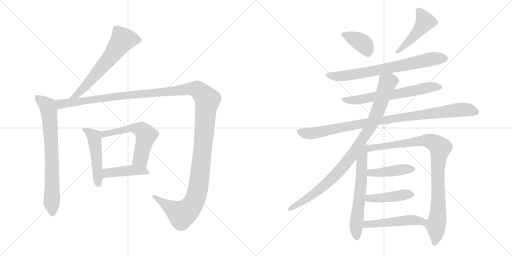
t = 0.00 s
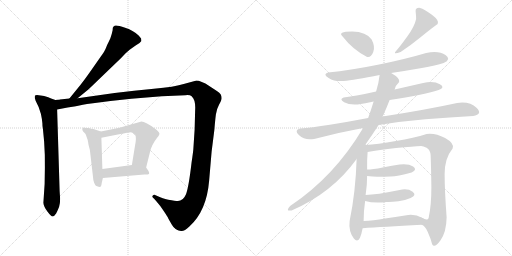
t = 2.71 s
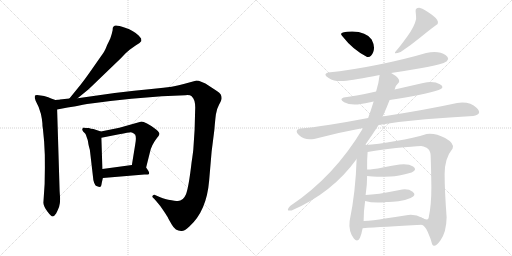
t = 5.42 s
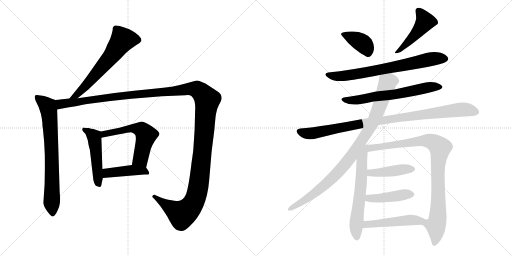
t = 8.13 s
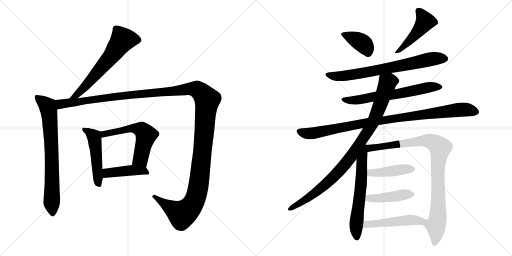
t = 10.84 s
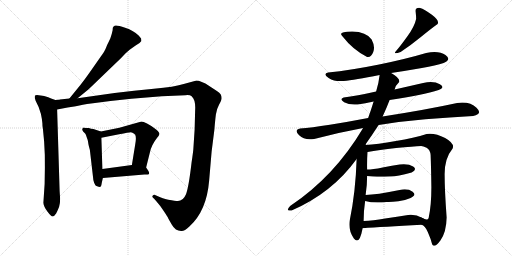
t = 13.55 s

The animated SVG that drew these frames (rendered in a browser with its animation timeline set to each time). Animation: 17 CSS @keyframes rules; one cycle of 13.55 s.

<svg version="1.1" viewBox="0 0 2048 1024" xmlns="http://www.w3.org/2000/svg">
  <g stroke="lightgray" stroke-dasharray="1,1" stroke-width="1" transform="scale(4, 4)">
    <line x1="0" y1="0" x2="256" y2="256"></line>
    <line x1="256" y1="0" x2="0" y2="256"></line>
    <line x1="128" y1="0" x2="128" y2="256"></line>
    <line x1="0" y1="128" x2="256" y2="128"></line>
    <line x1="256" y1="0" x2="512" y2="256"></line>
    <line x1="512" y1="0" x2="256" y2="256"></line>
    <line x1="384" y1="0" x2="384" y2="256"></line>
    <line x1="256" y1="128" x2="512" y2="128"></line>
  </g>
<g transform="scale(1, -1) translate(0, -850)">
   <style type="text/css">
    @keyframes keyframes0 {
      from {
       stroke: black;
       stroke-dashoffset: 631;
       stroke-width: 128;
       }
       67% {
       animation-timing-function: step-end;
       stroke: black;
       stroke-dashoffset: 0;
       stroke-width: 128;
       }
       to {
       stroke: black;
       stroke-width: 1024;
       }
       }
       #make-me-a-hanzi-animation-0 {
         animation: keyframes0 0.763509s both;
         animation-delay: 0.000000s;
         animation-timing-function: linear;
       }
    @keyframes keyframes1 {
      from {
       stroke: black;
       stroke-dashoffset: 748;
       stroke-width: 128;
       }
       71% {
       animation-timing-function: step-end;
       stroke: black;
       stroke-dashoffset: 0;
       stroke-width: 128;
       }
       to {
       stroke: black;
       stroke-width: 1024;
       }
       }
       #make-me-a-hanzi-animation-1 {
         animation: keyframes1 0.858724s both;
         animation-delay: 0.763509s;
         animation-timing-function: linear;
       }
    @keyframes keyframes2 {
      from {
       stroke: black;
       stroke-dashoffset: 1495;
       stroke-width: 128;
       }
       83% {
       animation-timing-function: step-end;
       stroke: black;
       stroke-dashoffset: 0;
       stroke-width: 128;
       }
       to {
       stroke: black;
       stroke-width: 1024;
       }
       }
       #make-me-a-hanzi-animation-2 {
         animation: keyframes2 1.466634s both;
         animation-delay: 1.622233s;
         animation-timing-function: linear;
       }
    @keyframes keyframes3 {
      from {
       stroke: black;
       stroke-dashoffset: 495;
       stroke-width: 128;
       }
       62% {
       animation-timing-function: step-end;
       stroke: black;
       stroke-dashoffset: 0;
       stroke-width: 128;
       }
       to {
       stroke: black;
       stroke-width: 1024;
       }
       }
       #make-me-a-hanzi-animation-3 {
         animation: keyframes3 0.652832s both;
         animation-delay: 3.088867s;
         animation-timing-function: linear;
       }
    @keyframes keyframes4 {
      from {
       stroke: black;
       stroke-dashoffset: 577;
       stroke-width: 128;
       }
       65% {
       animation-timing-function: step-end;
       stroke: black;
       stroke-dashoffset: 0;
       stroke-width: 128;
       }
       to {
       stroke: black;
       stroke-width: 1024;
       }
       }
       #make-me-a-hanzi-animation-4 {
         animation: keyframes4 0.719564s both;
         animation-delay: 3.741699s;
         animation-timing-function: linear;
       }
    @keyframes keyframes5 {
      from {
       stroke: black;
       stroke-dashoffset: 430;
       stroke-width: 128;
       }
       58% {
       animation-timing-function: step-end;
       stroke: black;
       stroke-dashoffset: 0;
       stroke-width: 128;
       }
       to {
       stroke: black;
       stroke-width: 1024;
       }
       }
       #make-me-a-hanzi-animation-5 {
         animation: keyframes5 0.599935s both;
         animation-delay: 4.461263s;
         animation-timing-function: linear;
       }
    @keyframes keyframes6 {
      from {
       stroke: black;
       stroke-dashoffset: 380;
       stroke-width: 128;
       }
       55% {
       animation-timing-function: step-end;
       stroke: black;
       stroke-dashoffset: 0;
       stroke-width: 128;
       }
       to {
       stroke: black;
       stroke-width: 1024;
       }
       }
       #make-me-a-hanzi-animation-6 {
         animation: keyframes6 0.559245s both;
         animation-delay: 5.061198s;
         animation-timing-function: linear;
       }
    @keyframes keyframes7 {
      from {
       stroke: black;
       stroke-dashoffset: 470;
       stroke-width: 128;
       }
       60% {
       animation-timing-function: step-end;
       stroke: black;
       stroke-dashoffset: 0;
       stroke-width: 128;
       }
       to {
       stroke: black;
       stroke-width: 1024;
       }
       }
       #make-me-a-hanzi-animation-7 {
         animation: keyframes7 0.632487s both;
         animation-delay: 5.620443s;
         animation-timing-function: linear;
       }
    @keyframes keyframes8 {
      from {
       stroke: black;
       stroke-dashoffset: 729;
       stroke-width: 128;
       }
       70% {
       animation-timing-function: step-end;
       stroke: black;
       stroke-dashoffset: 0;
       stroke-width: 128;
       }
       to {
       stroke: black;
       stroke-width: 1024;
       }
       }
       #make-me-a-hanzi-animation-8 {
         animation: keyframes8 0.843262s both;
         animation-delay: 6.252930s;
         animation-timing-function: linear;
       }
    @keyframes keyframes9 {
      from {
       stroke: black;
       stroke-dashoffset: 643;
       stroke-width: 128;
       }
       68% {
       animation-timing-function: step-end;
       stroke: black;
       stroke-dashoffset: 0;
       stroke-width: 128;
       }
       to {
       stroke: black;
       stroke-width: 1024;
       }
       }
       #make-me-a-hanzi-animation-9 {
         animation: keyframes9 0.773275s both;
         animation-delay: 7.096192s;
         animation-timing-function: linear;
       }
    @keyframes keyframes10 {
      from {
       stroke: black;
       stroke-dashoffset: 966;
       stroke-width: 128;
       }
       76% {
       animation-timing-function: step-end;
       stroke: black;
       stroke-dashoffset: 0;
       stroke-width: 128;
       }
       to {
       stroke: black;
       stroke-width: 1024;
       }
       }
       #make-me-a-hanzi-animation-10 {
         animation: keyframes10 1.036133s both;
         animation-delay: 7.869467s;
         animation-timing-function: linear;
       }
    @keyframes keyframes11 {
      from {
       stroke: black;
       stroke-dashoffset: 945;
       stroke-width: 128;
       }
       75% {
       animation-timing-function: step-end;
       stroke: black;
       stroke-dashoffset: 0;
       stroke-width: 128;
       }
       to {
       stroke: black;
       stroke-width: 1024;
       }
       }
       #make-me-a-hanzi-animation-11 {
         animation: keyframes11 1.019043s both;
         animation-delay: 8.905600s;
         animation-timing-function: linear;
       }
    @keyframes keyframes12 {
      from {
       stroke: black;
       stroke-dashoffset: 622;
       stroke-width: 128;
       }
       67% {
       animation-timing-function: step-end;
       stroke: black;
       stroke-dashoffset: 0;
       stroke-width: 128;
       }
       to {
       stroke: black;
       stroke-width: 1024;
       }
       }
       #make-me-a-hanzi-animation-12 {
         animation: keyframes12 0.756185s both;
         animation-delay: 9.924643s;
         animation-timing-function: linear;
       }
    @keyframes keyframes13 {
      from {
       stroke: black;
       stroke-dashoffset: 944;
       stroke-width: 128;
       }
       75% {
       animation-timing-function: step-end;
       stroke: black;
       stroke-dashoffset: 0;
       stroke-width: 128;
       }
       to {
       stroke: black;
       stroke-width: 1024;
       }
       }
       #make-me-a-hanzi-animation-13 {
         animation: keyframes13 1.018229s both;
         animation-delay: 10.680828s;
         animation-timing-function: linear;
       }
    @keyframes keyframes14 {
      from {
       stroke: black;
       stroke-dashoffset: 433;
       stroke-width: 128;
       }
       58% {
       animation-timing-function: step-end;
       stroke: black;
       stroke-dashoffset: 0;
       stroke-width: 128;
       }
       to {
       stroke: black;
       stroke-width: 1024;
       }
       }
       #make-me-a-hanzi-animation-14 {
         animation: keyframes14 0.602376s both;
         animation-delay: 11.699057s;
         animation-timing-function: linear;
       }
    @keyframes keyframes15 {
      from {
       stroke: black;
       stroke-dashoffset: 436;
       stroke-width: 128;
       }
       59% {
       animation-timing-function: step-end;
       stroke: black;
       stroke-dashoffset: 0;
       stroke-width: 128;
       }
       to {
       stroke: black;
       stroke-width: 1024;
       }
       }
       #make-me-a-hanzi-animation-15 {
         animation: keyframes15 0.604818s both;
         animation-delay: 12.301433s;
         animation-timing-function: linear;
       }
    @keyframes keyframes16 {
      from {
       stroke: black;
       stroke-dashoffset: 485;
       stroke-width: 128;
       }
       61% {
       animation-timing-function: step-end;
       stroke: black;
       stroke-dashoffset: 0;
       stroke-width: 128;
       }
       to {
       stroke: black;
       stroke-width: 1024;
       }
       }
       #make-me-a-hanzi-animation-16 {
         animation: keyframes16 0.644694s both;
         animation-delay: 12.906251s;
         animation-timing-function: linear;
       }
</style>
<path d="M 310.5 457.5 L 354.5 493.5 L 483.5 617.5 L 502.5 637.5 Q 510.5 645.5 518.5 651.5 L 542.5 668.5 Q 560.5 677.5 565.5 686.5 L 564.5 696.5 L 554.5 708.5 Q 535.5 727.5 500.5 739.5 Q 465.5 751.5 458.5 747.5 L 453.5 743.5 Q 450.5 742.5 450.5 729.5 Q 448.5 718.5 441.5 697.5 L 433.5 680.5 Q 429.5 673.5 424.5 660.5 Q 420.5 647.5 400.5 620.5 L 358.5 560.5 Q 342.5 537.5 321.5 510.5 L 277.5 456.5 C 258.5 433.5 287.5 438.5 310.5 457.5 Z" fill="lightgray"></path> 
<path d="M 221.5 450.5 L 204.5 456.5 Q 195.5 461.5 176.5 466.5 L 162.5 468.5 Q 142.5 472.5 139.5 467.5 Q 137.5 461.5 142.5 447.5 L 154.5 422.5 Q 165.5 393.5 167.5 374.5 L 169.5 357.5 Q 169.5 342.5 171.5 336.5 L 176.5 284.5 Q 180.5 229.5 179.5 178.5 L 178.5 114.5 L 173.5 39.5 Q 174.5 24.5 189.5 4.5 Q 204.5 -15.5 210.5 -15.5 Q 216.5 -15.5 224.5 -3.5 Q 232.5 12.5 236.5 23.5 Q 240.5 34.5 240.5 55.5 L 238.5 86.5 L 228.5 412.5 C 227.5 442.5 227.5 448.5 221.5 450.5 Z" fill="lightgray"></path> 
<path d="M 232.5 451.5 L 221.5 450.5 C 191.5 447.5 199.5 406.5 228.5 412.5 L 270.5 420.5 Q 305.5 425.5 331.5 431.5 Q 357.5 436.5 441.5 446.5 L 525.5 455.5 L 647.5 465.5 L 741.5 469.5 Q 759.5 471.5 766.5 465.5 Q 783.5 450.5 780.5 407.5 L 778.5 332.5 L 773.5 256.5 Q 773.5 252.5 769.5 222.5 L 766.5 202.5 Q 754.5 98.5 743.5 72.5 Q 732.5 46.5 711.5 46.5 Q 701.5 46.5 673.5 51.5 Q 666.5 51.5 638.5 62.5 L 622.5 69.5 Q 615.5 72.5 610.5 67.5 Q 606.5 62.5 616.5 55.5 L 624.5 46.5 Q 642.5 26.5 655.5 5.5 Q 669.5 -15.5 671.5 -19.5 Q 673.5 -24.5 687.5 -48.5 Q 701.5 -73.5 724.5 -73.5 Q 736.5 -75.5 757.5 -55.5 Q 826.5 6.5 836.5 127.5 L 846.5 244.5 L 857.5 331.5 Q 860.5 369.5 863.5 392.5 Q 866.5 414.5 876.5 432.5 Q 886.5 450.5 886.5 457.5 Q 886.5 464.5 883.5 471.5 Q 881.5 477.5 861.5 490.5 L 838.5 505.5 Q 799.5 529.5 782.5 527.5 L 738.5 515.5 Q 696.5 502.5 615.5 495.5 Q 535.5 488.5 458.5 478.5 L 310.5 457.5 L 277.5 456.5 L 239.5 452.5 Q 238.5 451.5 232.5 451.5 Z" fill="lightgray"></path> 
<path d="M 403.5 324.5 L 373.5 334.5 Q 363.5 335.5 355.5 338.5 Q 344.5 338.5 337.5 339.5 Q 331.5 340.5 330.5 336.5 Q 326.5 332.5 332.5 324.5 L 340.5 316.5 Q 343.5 313.5 346.5 302.5 Q 351.5 290.5 352.5 281.5 Q 353.5 272.5 355.5 265.5 L 359.5 250.5 L 372.5 138.5 Q 372.5 129.5 376.5 119.5 Q 381.5 108.5 383.5 107.5 Q 386.5 105.5 397.5 102.5 Q 405.5 102.5 405.5 110.5 Q 406.5 118.5 411.5 138.5 L 409.5 174.5 L 405.5 299.5 C 404.5 324.5 404.5 324.5 403.5 324.5 Z" fill="lightgray"></path> 
<path d="M 584.5 180.5 L 599.5 240.5 Q 605.5 270.5 628.5 299.5 Q 635.5 306.5 637.5 313.5 Q 639.5 320.5 624.5 332.5 Q 577.5 366.5 562.5 363.5 L 477.5 339.5 L 403.5 324.5 C 374.5 318.5 376.5 293.5 405.5 299.5 L 476.5 313.5 Q 515.5 321.5 523.5 321.5 Q 532.5 320.5 540.5 312.5 Q 546.5 300.5 540.5 270.5 L 527.5 190.5 C 522.5 160.5 577.5 151.5 584.5 180.5 Z" fill="lightgray"></path> 
<path d="M 411.5 138.5 L 577.5 152.5 L 590.5 152.5 Q 605.5 152.5 584.5 180.5 C 572.5 196.5 557.5 194.5 527.5 190.5 L 409.5 174.5 C 379.5 170.5 381.5 135.5 411.5 138.5 Z" fill="lightgray"></path> 
<path d="M 1468.5 622.5 Q 1484.5 619.5 1493.0 642.0 Q 1501.5 664.5 1486.5 692.5 Q 1465.5 723.5 1408.5 724.5 Q 1347.5 724.5 1370.5 704.5 Q 1411.5 651.5 1468.5 622.5 Z" fill="lightgray"></path> 
<path d="M 1662.5 804.5 Q 1664.5 787.5 1664.5 774.5 Q 1658.5 745.5 1629.0 704.0 Q 1599.5 662.5 1582.5 644.5 Q 1571.5 631.5 1602.5 642.5 Q 1644.5 670.5 1683.5 702.5 Q 1722.5 734.5 1750.5 754.5 Q 1758.5 767.5 1727.5 791.0 Q 1696.5 814.5 1680.5 818.5 Q 1660.5 820.5 1662.5 804.5 Z" fill="lightgray"></path> 
<path d="M 1564.5 558.5 Q 1630.5 568.5 1687.5 578.5 Q 1744.5 588.5 1774.5 598.5 Q 1807.5 611.5 1782.0 630.0 Q 1756.5 648.5 1704.5 638.5 Q 1620.5 613.5 1511.5 591.5 Q 1402.5 569.5 1312.5 560.5 Q 1289.5 554.5 1314.5 538.5 Q 1339.5 522.5 1374.5 526.5 Q 1416.5 530.5 1518.5 550.5 L 1564.5 558.5 Z" fill="lightgray"></path> 
<path d="M 1558.5 450.5 Q 1693.5 471.5 1754.5 490.5 Q 1782.5 500.5 1759.5 513.5 Q 1736.5 526.5 1692.5 518.5 Q 1635.5 505.5 1578.5 492.5 L 1504.5 484.5 Q 1425.5 466.5 1374.5 460.5 Q 1355.5 453.5 1376.5 441.5 Q 1397.5 429.5 1430.5 432.5 Q 1460.5 436.5 1494.5 444.5 L 1558.5 450.5 Z" fill="lightgray"></path> 
<path d="M 1514.5 350.5 Q 1602.5 364.5 1701.5 373.0 Q 1800.5 381.5 1892.5 386.5 Q 1932.5 393.5 1906.0 419.5 Q 1879.5 445.5 1828.5 438.5 Q 1704.5 411.5 1530.5 384.5 L 1472.5 378.5 Q 1394.5 363.5 1319.5 351.5 Q 1244.5 339.5 1200.5 336.5 Q 1174.5 330.5 1196.5 309.0 Q 1218.5 287.5 1256.5 294.5 Q 1354.5 320.5 1452.5 338.5 L 1514.5 350.5 Z" fill="lightgray"></path> 
<path d="M 1460.5 270.5 Q 1490.5 313.5 1514.5 350.5 L 1530.5 384.5 Q 1547.5 421.5 1558.5 450.5 L 1578.5 492.5 Q 1581.5 508.5 1596.5 522.5 Q 1601.5 537.5 1564.5 558.5 C 1539.5 574.5 1522.5 580.5 1518.5 550.5 Q 1515.5 521.5 1504.5 484.5 L 1494.5 444.5 Q 1484.5 411.5 1472.5 378.5 L 1452.5 338.5 Q 1337.5 144.5 1160.5 26.5 Q 1139.5 3.5 1166.5 8.5 Q 1329.5 79.5 1426.5 214.5 L 1460.5 270.5 Z" fill="lightgray"></path> 
<path d="M 1426.5 214.5 Q 1422.5 82.5 1398.5 -33.5 Q 1393.5 -74.5 1415.5 -103.5 Q 1437.5 -132.5 1450.5 -62.5 L 1454.5 -33.5 Q 1454.5 7.5 1460.5 46.5 L 1462.5 70.5 Q 1468.5 109.5 1468.5 146.5 L 1468.5 172.5 Q 1467.5 210.5 1470.5 242.5 C 1473.5 283.5 1429.5 306.5 1426.5 214.5 Z" fill="lightgray"></path> 
<path d="M 1686.5 -48.5 Q 1699.5 -50.5 1711.5 -78.5 Q 1723.5 -105.5 1728.5 -126.5 Q 1737.5 -144.5 1761.5 -111.5 Q 1785.5 -78.5 1786.5 -19.5 Q 1778.5 90.5 1778.5 154.5 Q 1778.5 217.5 1810.5 256.5 Q 1819.5 276.5 1780.5 298.5 Q 1740.5 319.5 1706.5 314.5 Q 1656.5 298.5 1583.5 286.5 Q 1509.5 273.5 1460.5 270.5 C 1430.5 268.5 1440.5 237.5 1470.5 242.5 Q 1514.5 250.5 1584.5 258.5 Q 1654.5 265.5 1684.5 266.5 Q 1692.5 266.5 1706.5 259.5 Q 1720.5 251.5 1722.5 230.5 Q 1724.5 176.5 1725.5 102.5 Q 1725.5 28.5 1714.5 -21.5 Q 1710.5 -34.5 1687.5 -20.5 C 1659.5 -10.5 1663.5 -29.5 1686.5 -48.5 Z" fill="lightgray"></path> 
<path d="M 1468.5 146.5 Q 1492.5 144.5 1508.5 143.5 Q 1524.5 142.5 1560.5 144.5 Q 1585.5 143.5 1646.5 160.5 Q 1670.5 171.5 1652.5 184.5 Q 1634.5 196.5 1598.5 192.5 Q 1570.5 188.5 1530.5 180.5 Q 1490.5 172.5 1468.5 172.5 C 1438.5 171.5 1438.5 148.5 1468.5 146.5 Z" fill="lightgray"></path> 
<path d="M 1460.5 46.5 Q 1495.5 36.5 1546.5 42.5 Q 1564.5 41.5 1593.5 45.5 Q 1621.5 49.5 1642.5 58.5 Q 1668.5 69.5 1650.5 83.5 Q 1631.5 97.5 1598.5 90.5 Q 1504.5 71.5 1462.5 70.5 C 1432.5 69.5 1431.5 54.5 1460.5 46.5 Z" fill="lightgray"></path> 
<path d="M 1450.5 -62.5 Q 1529.5 -56.5 1686.5 -48.5 C 1716.5 -46.5 1713.5 -34.5 1687.5 -20.5 Q 1664.5 -6.5 1632.5 -9.5 Q 1589.5 -16.5 1540.5 -23.5 Q 1491.5 -31.5 1454.5 -33.5 C 1424.5 -35.5 1420.5 -64.5 1450.5 -62.5 Z" fill="lightgray"></path> 
      <clipPath id="make-me-a-hanzi-clip-0">
      <path d="M 310.5 457.5 L 354.5 493.5 L 483.5 617.5 L 502.5 637.5 Q 510.5 645.5 518.5 651.5 L 542.5 668.5 Q 560.5 677.5 565.5 686.5 L 564.5 696.5 L 554.5 708.5 Q 535.5 727.5 500.5 739.5 Q 465.5 751.5 458.5 747.5 L 453.5 743.5 Q 450.5 742.5 450.5 729.5 Q 448.5 718.5 441.5 697.5 L 433.5 680.5 Q 429.5 673.5 424.5 660.5 Q 420.5 647.5 400.5 620.5 L 358.5 560.5 Q 342.5 537.5 321.5 510.5 L 277.5 456.5 C 258.5 433.5 287.5 438.5 310.5 457.5 Z" fill="lightgray"></path>
      </clipPath>
      <path clip-path="url(#make-me-a-hanzi-clip-0)" d="M 552.5 690.5 L 488.5 689.5 L 444.5 625.5 L 347.5 511.5 L 308.5 471.5 L 282.5 461.5 " fill="none" id="make-me-a-hanzi-animation-0" stroke-dasharray="503 1006" stroke-linecap="round"></path>

      <clipPath id="make-me-a-hanzi-clip-1">
      <path d="M 221.5 450.5 L 204.5 456.5 Q 195.5 461.5 176.5 466.5 L 162.5 468.5 Q 142.5 472.5 139.5 467.5 Q 137.5 461.5 142.5 447.5 L 154.5 422.5 Q 165.5 393.5 167.5 374.5 L 169.5 357.5 Q 169.5 342.5 171.5 336.5 L 176.5 284.5 Q 180.5 229.5 179.5 178.5 L 178.5 114.5 L 173.5 39.5 Q 174.5 24.5 189.5 4.5 Q 204.5 -15.5 210.5 -15.5 Q 216.5 -15.5 224.5 -3.5 Q 232.5 12.5 236.5 23.5 Q 240.5 34.5 240.5 55.5 L 238.5 86.5 L 228.5 412.5 C 227.5 442.5 227.5 448.5 221.5 450.5 Z" fill="lightgray"></path>
      </clipPath>
      <path clip-path="url(#make-me-a-hanzi-clip-1)" d="M 145.5 463.5 L 191.5 424.5 L 196.5 403.5 L 205.5 262.5 L 210.5 -6.5 " fill="none" id="make-me-a-hanzi-animation-1" stroke-dasharray="620 1240" stroke-linecap="round"></path>

      <clipPath id="make-me-a-hanzi-clip-2">
      <path d="M 232.5 451.5 L 221.5 450.5 C 191.5 447.5 199.5 406.5 228.5 412.5 L 270.5 420.5 Q 305.5 425.5 331.5 431.5 Q 357.5 436.5 441.5 446.5 L 525.5 455.5 L 647.5 465.5 L 741.5 469.5 Q 759.5 471.5 766.5 465.5 Q 783.5 450.5 780.5 407.5 L 778.5 332.5 L 773.5 256.5 Q 773.5 252.5 769.5 222.5 L 766.5 202.5 Q 754.5 98.5 743.5 72.5 Q 732.5 46.5 711.5 46.5 Q 701.5 46.5 673.5 51.5 Q 666.5 51.5 638.5 62.5 L 622.5 69.5 Q 615.5 72.5 610.5 67.5 Q 606.5 62.5 616.5 55.5 L 624.5 46.5 Q 642.5 26.5 655.5 5.5 Q 669.5 -15.5 671.5 -19.5 Q 673.5 -24.5 687.5 -48.5 Q 701.5 -73.5 724.5 -73.5 Q 736.5 -75.5 757.5 -55.5 Q 826.5 6.5 836.5 127.5 L 846.5 244.5 L 857.5 331.5 Q 860.5 369.5 863.5 392.5 Q 866.5 414.5 876.5 432.5 Q 886.5 450.5 886.5 457.5 Q 886.5 464.5 883.5 471.5 Q 881.5 477.5 861.5 490.5 L 838.5 505.5 Q 799.5 529.5 782.5 527.5 L 738.5 515.5 Q 696.5 502.5 615.5 495.5 Q 535.5 488.5 458.5 478.5 L 310.5 457.5 L 277.5 456.5 L 239.5 452.5 Q 238.5 451.5 232.5 451.5 Z" fill="lightgray"></path>
      </clipPath>
      <path clip-path="url(#make-me-a-hanzi-clip-2)" d="M 227.5 445.5 L 242.5 433.5 L 483.5 467.5 L 767.5 495.5 L 788.5 492.5 L 809.5 476.5 L 828.5 447.5 L 796.5 122.5 L 778.5 49.5 L 758.5 17.5 L 727.5 -6.5 L 617.5 63.5 " fill="none" id="make-me-a-hanzi-animation-2" stroke-dasharray="1367 2734" stroke-linecap="round"></path>

      <clipPath id="make-me-a-hanzi-clip-3">
      <path d="M 403.5 324.5 L 373.5 334.5 Q 363.5 335.5 355.5 338.5 Q 344.5 338.5 337.5 339.5 Q 331.5 340.5 330.5 336.5 Q 326.5 332.5 332.5 324.5 L 340.5 316.5 Q 343.5 313.5 346.5 302.5 Q 351.5 290.5 352.5 281.5 Q 353.5 272.5 355.5 265.5 L 359.5 250.5 L 372.5 138.5 Q 372.5 129.5 376.5 119.5 Q 381.5 108.5 383.5 107.5 Q 386.5 105.5 397.5 102.5 Q 405.5 102.5 405.5 110.5 Q 406.5 118.5 411.5 138.5 L 409.5 174.5 L 405.5 299.5 C 404.5 324.5 404.5 324.5 403.5 324.5 Z" fill="lightgray"></path>
      </clipPath>
      <path clip-path="url(#make-me-a-hanzi-clip-3)" d="M 336.5 331.5 L 376.5 303.5 L 393.5 114.5 " fill="none" id="make-me-a-hanzi-animation-3" stroke-dasharray="367 734" stroke-linecap="round"></path>

      <clipPath id="make-me-a-hanzi-clip-4">
      <path d="M 584.5 180.5 L 599.5 240.5 Q 605.5 270.5 628.5 299.5 Q 635.5 306.5 637.5 313.5 Q 639.5 320.5 624.5 332.5 Q 577.5 366.5 562.5 363.5 L 477.5 339.5 L 403.5 324.5 C 374.5 318.5 376.5 293.5 405.5 299.5 L 476.5 313.5 Q 515.5 321.5 523.5 321.5 Q 532.5 320.5 540.5 312.5 Q 546.5 300.5 540.5 270.5 L 527.5 190.5 C 522.5 160.5 577.5 151.5 584.5 180.5 Z" fill="lightgray"></path>
      </clipPath>
      <path clip-path="url(#make-me-a-hanzi-clip-4)" d="M 411.5 306.5 L 416.5 314.5 L 517.5 336.5 L 565.5 332.5 L 584.5 309.5 L 562.5 215.5 L 535.5 195.5 " fill="none" id="make-me-a-hanzi-animation-4" stroke-dasharray="449 898" stroke-linecap="round"></path>

      <clipPath id="make-me-a-hanzi-clip-5">
      <path d="M 411.5 138.5 L 577.5 152.5 L 590.5 152.5 Q 605.5 152.5 584.5 180.5 C 572.5 196.5 557.5 194.5 527.5 190.5 L 409.5 174.5 C 379.5 170.5 381.5 135.5 411.5 138.5 Z" fill="lightgray"></path>
      </clipPath>
      <path clip-path="url(#make-me-a-hanzi-clip-5)" d="M 418.5 144.5 L 427.5 157.5 L 447.5 160.5 L 531.5 169.5 L 584.5 164.5 " fill="none" id="make-me-a-hanzi-animation-5" stroke-dasharray="302 604" stroke-linecap="round"></path>

      <clipPath id="make-me-a-hanzi-clip-6">
      <path d="M 1468.5 622.5 Q 1484.5 619.5 1493.0 642.0 Q 1501.5 664.5 1486.5 692.5 Q 1465.5 723.5 1408.5 724.5 Q 1347.5 724.5 1370.5 704.5 Q 1411.5 651.5 1468.5 622.5 Z" fill="lightgray"></path>
      </clipPath>
      <path clip-path="url(#make-me-a-hanzi-clip-6)" d="M 1373.5 713.5 L 1450.5 677.5 L 1470.5 643.5 " fill="none" id="make-me-a-hanzi-animation-6" stroke-dasharray="252 504" stroke-linecap="round"></path>

      <clipPath id="make-me-a-hanzi-clip-7">
      <path d="M 1662.5 804.5 Q 1664.5 787.5 1664.5 774.5 Q 1658.5 745.5 1629.0 704.0 Q 1599.5 662.5 1582.5 644.5 Q 1571.5 631.5 1602.5 642.5 Q 1644.5 670.5 1683.5 702.5 Q 1722.5 734.5 1750.5 754.5 Q 1758.5 767.5 1727.5 791.0 Q 1696.5 814.5 1680.5 818.5 Q 1660.5 820.5 1662.5 804.5 Z" fill="lightgray"></path>
      </clipPath>
      <path clip-path="url(#make-me-a-hanzi-clip-7)" d="M 1675.5 806.5 L 1700.5 764.5 L 1654.5 704.5 L 1592.5 640.5 " fill="none" id="make-me-a-hanzi-animation-7" stroke-dasharray="342 684" stroke-linecap="round"></path>

      <clipPath id="make-me-a-hanzi-clip-8">
      <path d="M 1564.5 558.5 Q 1630.5 568.5 1687.5 578.5 Q 1744.5 588.5 1774.5 598.5 Q 1807.5 611.5 1782.0 630.0 Q 1756.5 648.5 1704.5 638.5 Q 1620.5 613.5 1511.5 591.5 Q 1402.5 569.5 1312.5 560.5 Q 1289.5 554.5 1314.5 538.5 Q 1339.5 522.5 1374.5 526.5 Q 1416.5 530.5 1518.5 550.5 L 1564.5 558.5 Z" fill="lightgray"></path>
      </clipPath>
      <path clip-path="url(#make-me-a-hanzi-clip-8)" d="M 1312.5 549.5 L 1350.5 545.5 L 1408.5 551.5 L 1718.5 613.5 L 1778.5 616.5 " fill="none" id="make-me-a-hanzi-animation-8" stroke-dasharray="601 1202" stroke-linecap="round"></path>

      <clipPath id="make-me-a-hanzi-clip-9">
      <path d="M 1558.5 450.5 Q 1693.5 471.5 1754.5 490.5 Q 1782.5 500.5 1759.5 513.5 Q 1736.5 526.5 1692.5 518.5 Q 1635.5 505.5 1578.5 492.5 L 1504.5 484.5 Q 1425.5 466.5 1374.5 460.5 Q 1355.5 453.5 1376.5 441.5 Q 1397.5 429.5 1430.5 432.5 Q 1460.5 436.5 1494.5 444.5 L 1558.5 450.5 Z" fill="lightgray"></path>
      </clipPath>
      <path clip-path="url(#make-me-a-hanzi-clip-9)" d="M 1374.5 450.5 L 1445.5 452.5 L 1585.5 473.5 L 1703.5 499.5 L 1757.5 501.5 " fill="none" id="make-me-a-hanzi-animation-9" stroke-dasharray="515 1030" stroke-linecap="round"></path>

      <clipPath id="make-me-a-hanzi-clip-10">
      <path d="M 1514.5 350.5 Q 1602.5 364.5 1701.5 373.0 Q 1800.5 381.5 1892.5 386.5 Q 1932.5 393.5 1906.0 419.5 Q 1879.5 445.5 1828.5 438.5 Q 1704.5 411.5 1530.5 384.5 L 1472.5 378.5 Q 1394.5 363.5 1319.5 351.5 Q 1244.5 339.5 1200.5 336.5 Q 1174.5 330.5 1196.5 309.0 Q 1218.5 287.5 1256.5 294.5 Q 1354.5 320.5 1452.5 338.5 L 1514.5 350.5 Z" fill="lightgray"></path>
      </clipPath>
      <path clip-path="url(#make-me-a-hanzi-clip-10)" d="M 1199.5 322.5 L 1245.5 316.5 L 1467.5 360.5 L 1840.5 412.5 L 1900.5 404.5 " fill="none" id="make-me-a-hanzi-animation-10" stroke-dasharray="838 1676" stroke-linecap="round"></path>

      <clipPath id="make-me-a-hanzi-clip-11">
      <path d="M 1460.5 270.5 Q 1490.5 313.5 1514.5 350.5 L 1530.5 384.5 Q 1547.5 421.5 1558.5 450.5 L 1578.5 492.5 Q 1581.5 508.5 1596.5 522.5 Q 1601.5 537.5 1564.5 558.5 C 1539.5 574.5 1522.5 580.5 1518.5 550.5 Q 1515.5 521.5 1504.5 484.5 L 1494.5 444.5 Q 1484.5 411.5 1472.5 378.5 L 1452.5 338.5 Q 1337.5 144.5 1160.5 26.5 Q 1139.5 3.5 1166.5 8.5 Q 1329.5 79.5 1426.5 214.5 L 1460.5 270.5 Z" fill="lightgray"></path>
      </clipPath>
      <path clip-path="url(#make-me-a-hanzi-clip-11)" d="M 1582.5 526.5 L 1571.5 528.5 L 1550.5 519.5 L 1490.5 358.5 L 1382.5 196.5 L 1323.5 131.5 L 1276.5 91.5 L 1212.5 45.5 L 1159.5 16.5 " fill="none" id="make-me-a-hanzi-animation-11" stroke-dasharray="817 1634" stroke-linecap="round"></path>

      <clipPath id="make-me-a-hanzi-clip-12">
      <path d="M 1426.5 214.5 Q 1422.5 82.5 1398.5 -33.5 Q 1393.5 -74.5 1415.5 -103.5 Q 1437.5 -132.5 1450.5 -62.5 L 1454.5 -33.5 Q 1454.5 7.5 1460.5 46.5 L 1462.5 70.5 Q 1468.5 109.5 1468.5 146.5 L 1468.5 172.5 Q 1467.5 210.5 1470.5 242.5 C 1473.5 283.5 1429.5 306.5 1426.5 214.5 Z" fill="lightgray"></path>
      </clipPath>
      <path clip-path="url(#make-me-a-hanzi-clip-12)" d="M 1460.5 262.5 L 1446.5 205.5 L 1441.5 81.5 L 1424.5 -43.5 L 1426.5 -100.5 " fill="none" id="make-me-a-hanzi-animation-12" stroke-dasharray="494 988" stroke-linecap="round"></path>

      <clipPath id="make-me-a-hanzi-clip-13">
      <path d="M 1686.5 -48.5 Q 1699.5 -50.5 1711.5 -78.5 Q 1723.5 -105.5 1728.5 -126.5 Q 1737.5 -144.5 1761.5 -111.5 Q 1785.5 -78.5 1786.5 -19.5 Q 1778.5 90.5 1778.5 154.5 Q 1778.5 217.5 1810.5 256.5 Q 1819.5 276.5 1780.5 298.5 Q 1740.5 319.5 1706.5 314.5 Q 1656.5 298.5 1583.5 286.5 Q 1509.5 273.5 1460.5 270.5 C 1430.5 268.5 1440.5 237.5 1470.5 242.5 Q 1514.5 250.5 1584.5 258.5 Q 1654.5 265.5 1684.5 266.5 Q 1692.5 266.5 1706.5 259.5 Q 1720.5 251.5 1722.5 230.5 Q 1724.5 176.5 1725.5 102.5 Q 1725.5 28.5 1714.5 -21.5 Q 1710.5 -34.5 1687.5 -20.5 C 1659.5 -10.5 1663.5 -29.5 1686.5 -48.5 Z" fill="lightgray"></path>
      </clipPath>
      <path clip-path="url(#make-me-a-hanzi-clip-13)" d="M 1467.5 265.5 L 1498.5 259.5 L 1707.5 287.5 L 1734.5 280.5 L 1760.5 259.5 L 1751.5 171.5 L 1752.5 -12.5 L 1742.5 -51.5 L 1745.5 -80.5 L 1738.5 -122.5 " fill="none" id="make-me-a-hanzi-animation-13" stroke-dasharray="816 1632" stroke-linecap="round"></path>

      <clipPath id="make-me-a-hanzi-clip-14">
      <path d="M 1468.5 146.5 Q 1492.5 144.5 1508.5 143.5 Q 1524.5 142.5 1560.5 144.5 Q 1585.5 143.5 1646.5 160.5 Q 1670.5 171.5 1652.5 184.5 Q 1634.5 196.5 1598.5 192.5 Q 1570.5 188.5 1530.5 180.5 Q 1490.5 172.5 1468.5 172.5 C 1438.5 171.5 1438.5 148.5 1468.5 146.5 Z" fill="lightgray"></path>
      </clipPath>
      <path clip-path="url(#make-me-a-hanzi-clip-14)" d="M 1474.5 166.5 L 1482.5 159.5 L 1513.5 159.5 L 1621.5 174.5 L 1647.5 172.5 " fill="none" id="make-me-a-hanzi-animation-14" stroke-dasharray="305 610" stroke-linecap="round"></path>

      <clipPath id="make-me-a-hanzi-clip-15">
      <path d="M 1460.5 46.5 Q 1495.5 36.5 1546.5 42.5 Q 1564.5 41.5 1593.5 45.5 Q 1621.5 49.5 1642.5 58.5 Q 1668.5 69.5 1650.5 83.5 Q 1631.5 97.5 1598.5 90.5 Q 1504.5 71.5 1462.5 70.5 C 1432.5 69.5 1431.5 54.5 1460.5 46.5 Z" fill="lightgray"></path>
      </clipPath>
      <path clip-path="url(#make-me-a-hanzi-clip-15)" d="M 1467.5 64.5 L 1481.5 56.5 L 1644.5 71.5 " fill="none" id="make-me-a-hanzi-animation-15" stroke-dasharray="308 616" stroke-linecap="round"></path>

      <clipPath id="make-me-a-hanzi-clip-16">
      <path d="M 1450.5 -62.5 Q 1529.5 -56.5 1686.5 -48.5 C 1716.5 -46.5 1713.5 -34.5 1687.5 -20.5 Q 1664.5 -6.5 1632.5 -9.5 Q 1589.5 -16.5 1540.5 -23.5 Q 1491.5 -31.5 1454.5 -33.5 C 1424.5 -35.5 1420.5 -64.5 1450.5 -62.5 Z" fill="lightgray"></path>
      </clipPath>
      <path clip-path="url(#make-me-a-hanzi-clip-16)" d="M 1455.5 -55.5 L 1474.5 -45.5 L 1640.5 -29.5 L 1669.5 -31.5 L 1675.5 -41.5 " fill="none" id="make-me-a-hanzi-animation-16" stroke-dasharray="357 714" stroke-linecap="round"></path>

</g>
</svg>
